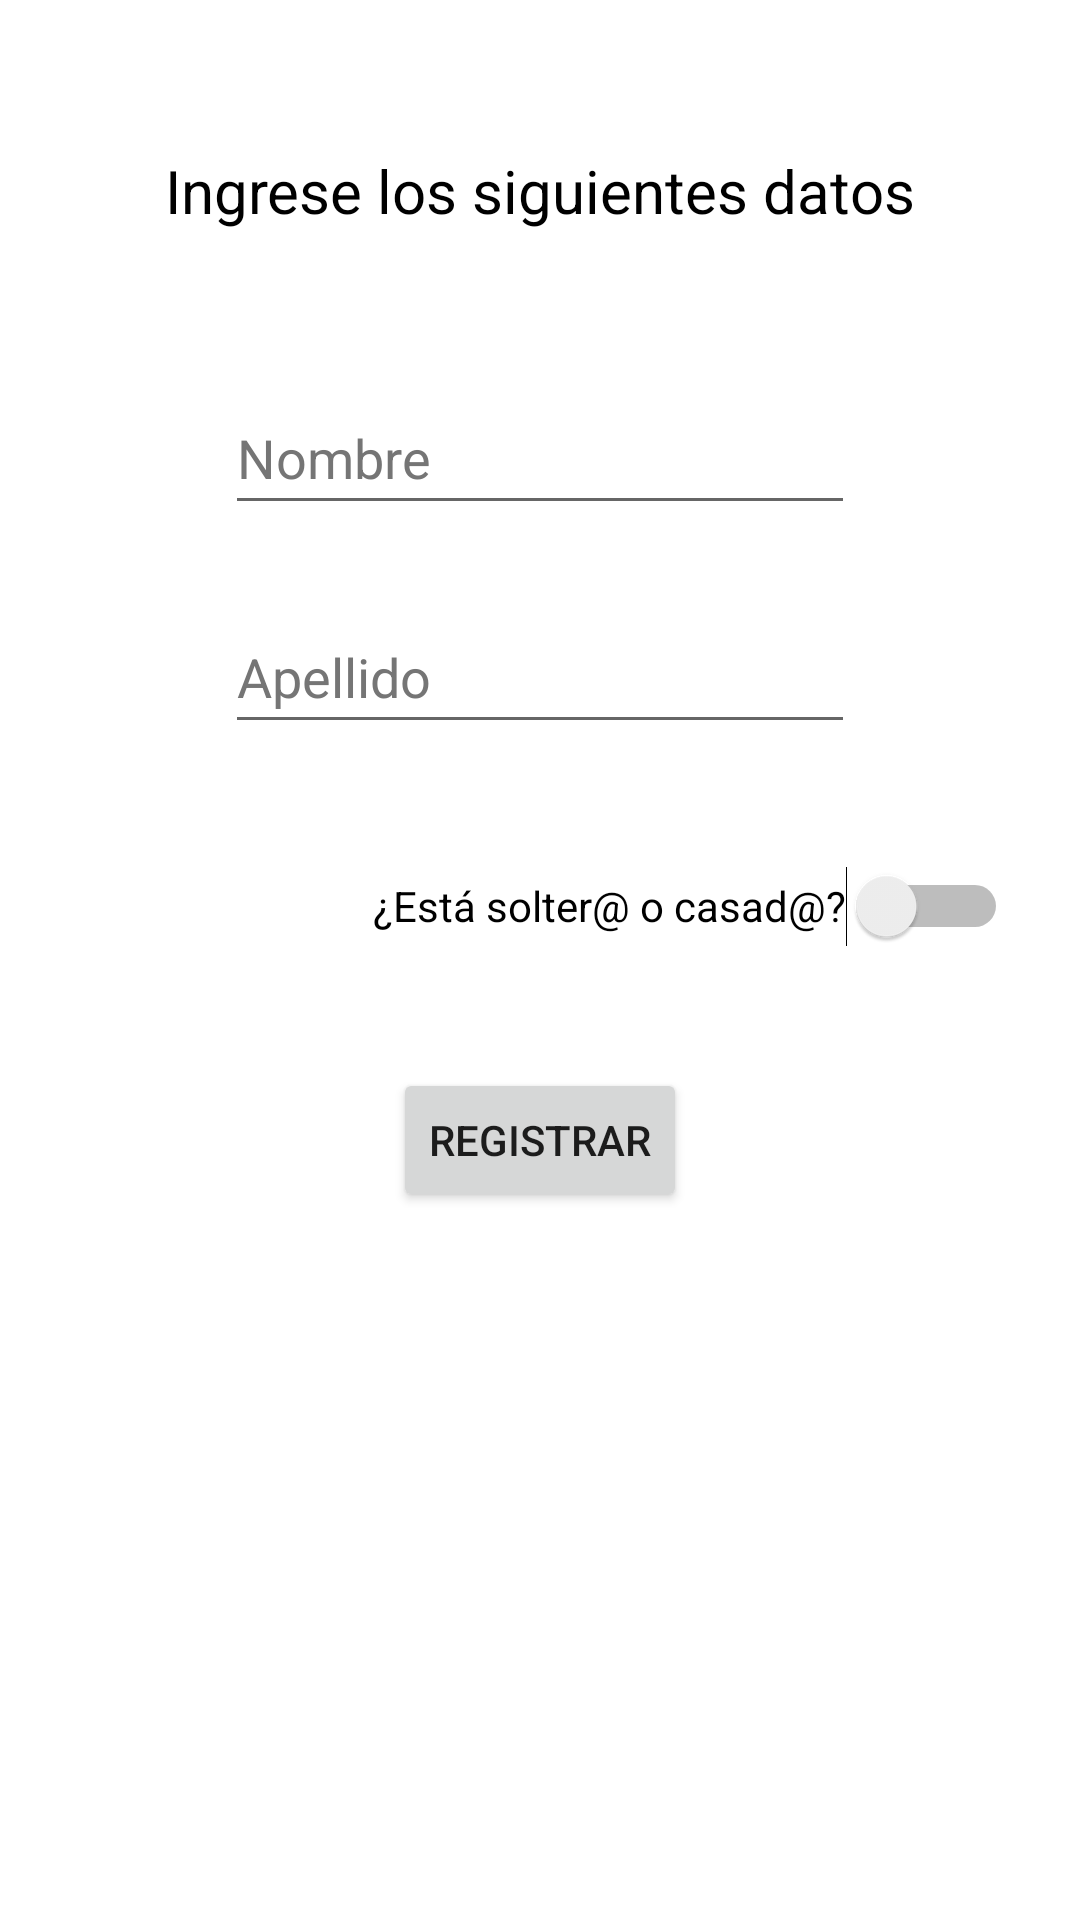

The Android layout XML behind this screen, and the referenced resources:
<!-- AndroidManifest.xml: application theme Theme.Practica2AndroidKotlin -->
<!-- res/layout/activity_register_user.xml -->
<?xml version="1.0" encoding="utf-8"?>
<androidx.constraintlayout.widget.ConstraintLayout xmlns:android="http://schemas.android.com/apk/res/android"
    xmlns:app="http://schemas.android.com/apk/res-auto"
    xmlns:tools="http://schemas.android.com/tools"
    android:layout_width="match_parent"
    android:layout_height="match_parent"
    tools:context=".RegisterUserActivity">

    <TextView
        android:id="@+id/tvSlogan"
        android:layout_width="wrap_content"
        android:layout_height="wrap_content"
        android:layout_marginTop="50dp"
        android:text="@string/txt_register_user"
        android:textColor="@color/black"
        android:textSize="20sp"
        app:layout_constraintEnd_toEndOf="parent"
        app:layout_constraintStart_toStartOf="parent"
        app:layout_constraintTop_toTopOf="parent" />

    <EditText
        android:id="@+id/etName"
        android:layout_width="wrap_content"
        android:layout_height="wrap_content"
        android:layout_marginTop="50dp"
        android:autofillHints=""
        android:ems="10"
        android:hint="@string/txt_name"
        android:inputType="textPersonName"
        android:minHeight="48dp"
        android:textColorHint="#757575"
        app:layout_constraintEnd_toEndOf="@+id/tvSlogan"
        app:layout_constraintStart_toStartOf="@+id/tvSlogan"
        app:layout_constraintTop_toBottomOf="@+id/tvSlogan" />

    <EditText
        android:id="@+id/etLastName"
        android:layout_width="wrap_content"
        android:layout_height="wrap_content"
        android:layout_marginTop="25dp"
        android:autofillHints=""
        android:ems="10"
        android:hint="@string/txt_last_name"
        android:inputType="textPersonName"
        android:minHeight="48dp"
        android:textColorHint="#757575"
        app:layout_constraintEnd_toEndOf="@+id/etName"
        app:layout_constraintStart_toStartOf="@+id/etName"
        app:layout_constraintTop_toBottomOf="@+id/etName" />

    <Switch
        android:id="@+id/swSingle"
        android:layout_width="wrap_content"
        android:layout_height="wrap_content"
        android:layout_marginStart="100dp"
        android:layout_marginTop="30dp"
        android:minHeight="48dp"
        android:text="@string/txt_single"
        app:layout_constraintEnd_toEndOf="parent"
        app:layout_constraintStart_toStartOf="parent"
        app:layout_constraintTop_toBottomOf="@+id/etLastName" />

    <Button
        android:id="@+id/btnRegister"
        android:layout_width="wrap_content"
        android:layout_height="wrap_content"
        android:layout_marginTop="30dp"
        android:text="@string/txt_register"
        app:layout_constraintEnd_toEndOf="parent"
        app:layout_constraintStart_toStartOf="parent"
        app:layout_constraintTop_toBottomOf="@+id/swSingle" />

    <TextView
        android:id="@+id/tvUserData"
        android:layout_width="wrap_content"
        android:layout_height="wrap_content"
        android:layout_marginTop="15dp"
        android:text="TextView"
        android:textColor="@color/black"
        android:textSize="18sp"
        android:visibility="invisible"
        app:layout_constraintEnd_toEndOf="@+id/btnRegister"
        app:layout_constraintStart_toStartOf="@+id/btnRegister"
        app:layout_constraintTop_toBottomOf="@+id/btnRegister" />
</androidx.constraintlayout.widget.ConstraintLayout>
<!-- resources referenced by this layout -->
<resources>
  <string name="txt_last_name">Apellido</string>
  <string name="txt_name">Nombre</string>
  <string name="txt_register">Registrar</string>
  <string name="txt_register_user">Ingrese los siguientes datos</string>
  <string name="txt_single">¿Está solter@ o casad@?</string>
  <style name="Theme.Practica2AndroidKotlin" parent="Theme.MaterialComponents.DayNight.DarkActionBar">
          
          <item name="colorPrimary">@color/purple_500</item>
          <item name="colorPrimaryVariant">@color/purple_700</item>
          <item name="colorOnPrimary">@color/white</item>
          
          <item name="colorSecondary">@color/teal_200</item>
          <item name="colorSecondaryVariant">@color/teal_700</item>
          <item name="colorOnSecondary">@color/black</item>
          
          <item name="android:statusBarColor">?attr/colorPrimaryVariant</item>
          
      </style>
  <!-- not gathered from this repository: default colours our renderer supplied (Android Studio template values) -->
  <color name="purple_500">#FF6200EE</color>
  <color name="purple_700">#FF3700B3</color>
  <color name="teal_200">#FF03DAC5</color>
  <color name="teal_700">#FF018786</color>
  <color name="black">#FF000000</color>
  <color name="white">#FFFFFFFF</color>
</resources>
